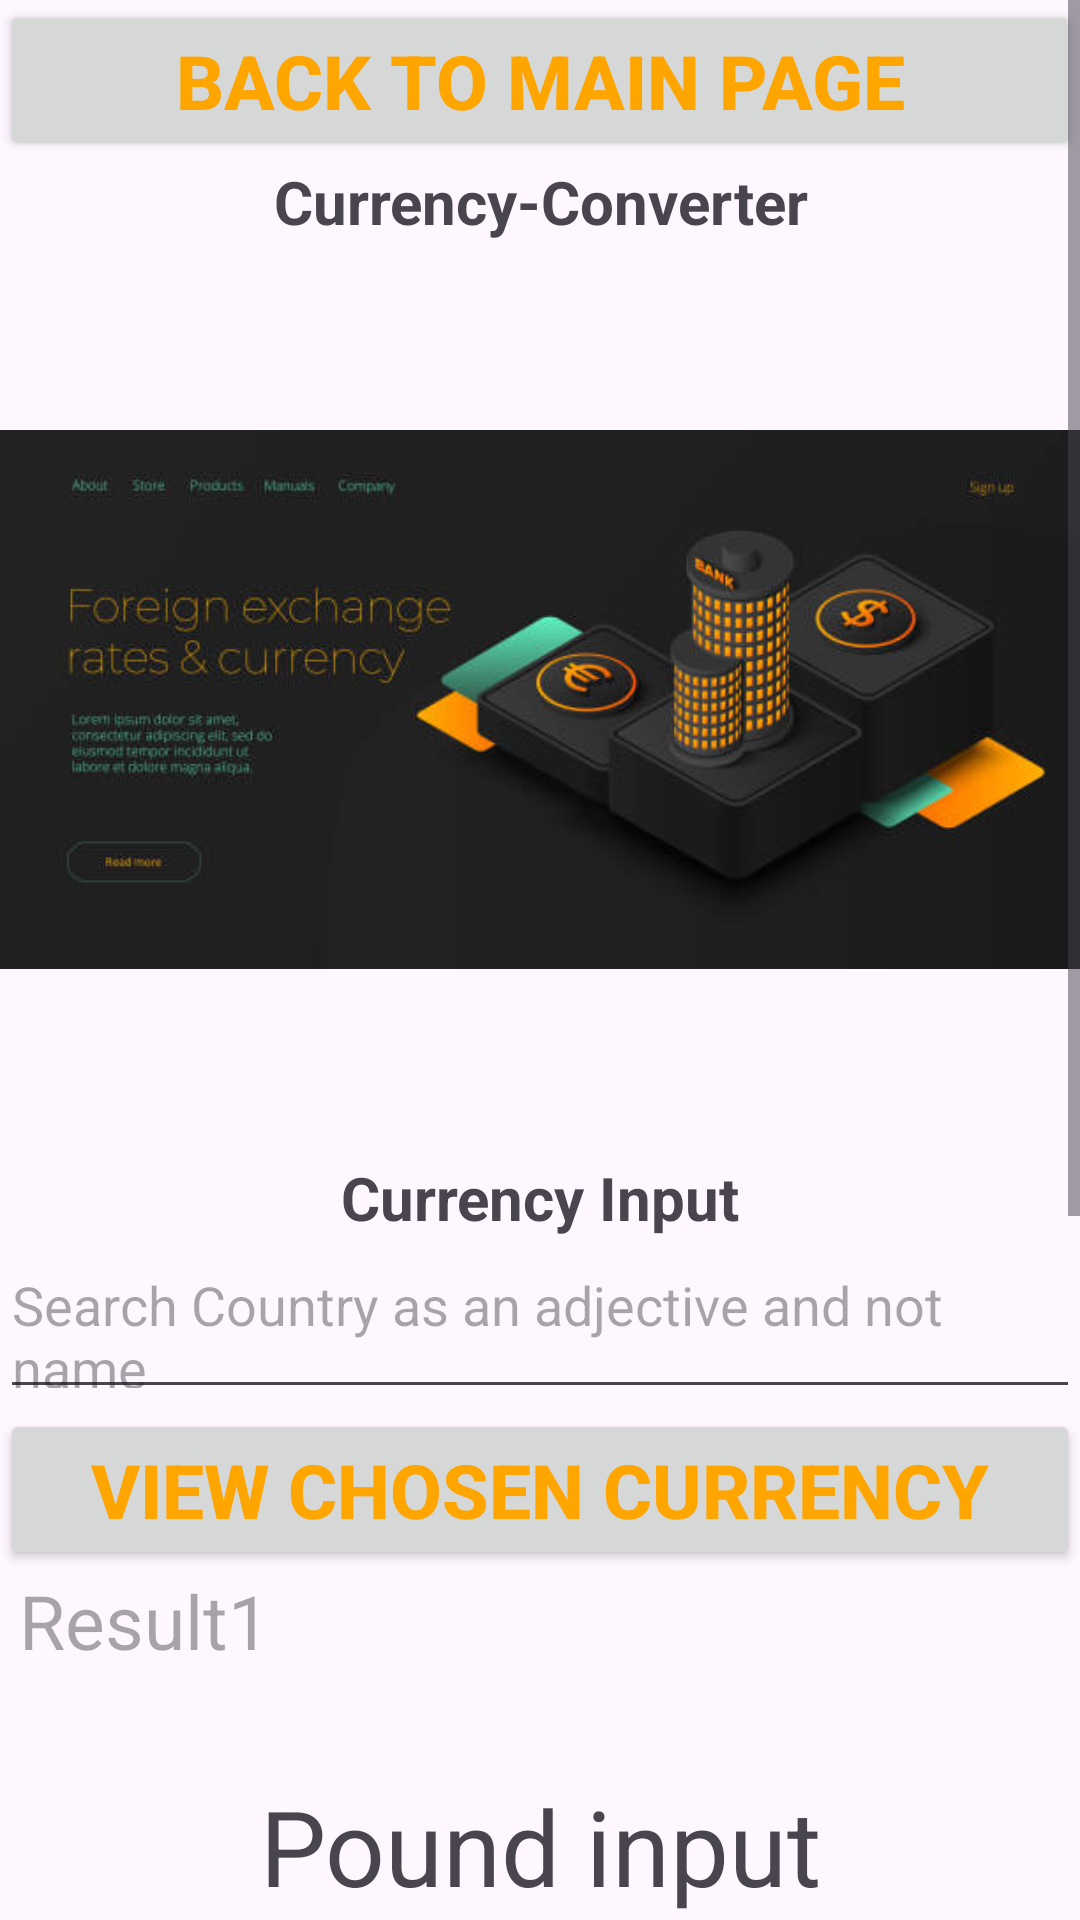

Produce the Android XML layout that renders to this screen, including the resource entries it uses.
<!-- AndroidManifest.xml: application theme Theme.Angori_Ibrahim_S2219967 -->
<!-- res/layout/poundrate_converter.xml -->
<ScrollView
    xmlns:android="http://schemas.android.com/apk/res/android"
    xmlns:app="http://schemas.android.com/apk/res-auto"
    android:layout_width="fill_parent"
    android:layout_height="fill_parent">

    <LinearLayout
        android:orientation="vertical"
        android:layout_width="fill_parent"
        android:layout_height="fill_parent"
        android:gravity="center">
        <Button
            android:id="@+id/revers_Back"
            android:layout_width="fill_parent"
            android:layout_height="fill_parent"
            android:textStyle="bold"
            android:textSize="25dp"
            android:text="Back to main page"
            android:textColor="@color/Orange"/>


        <TextView
            android:id="@+id/salutation"
            android:layout_width="fill_parent"
            android:layout_height="fill_parent"
            android:gravity="center"
            android:text="Currency-Converter"
            android:textSize="20dp"
            android:textStyle="bold" />

        <ImageView
            android:id="@+id/imageView"
            android:layout_width="match_parent"
            android:layout_height="wrap_content"
            app:srcCompat="@drawable/image3" />

        <TextView
            android:layout_width="fill_parent"
            android:layout_height="fill_parent"
            android:textSize="20dp"
            android:textStyle="bold"
            android:gravity="center"
            android:text="Currency Input"/>


        <EditText
            android:id="@+id/ET1"
            android:layout_width="match_parent"
            android:layout_height="57dp"
            android:hint="Search Country as an adjective and not name" />

        <Button
            android:id="@+id/Button1"
            android:layout_width="fill_parent"
            android:layout_height="fill_parent"
            android:textStyle="bold"
            android:textSize="25dp"
            android:text="View Chosen Currency"
            android:textColor="@color/Orange"/>

        <TextView
            android:id="@+id/TV1"
            android:layout_width="fill_parent"
            android:layout_height="fill_parent"
            android:hint=" Result1"
            android:textSize="25dp"/>


        <TextView
            android:layout_width="fill_parent"
            android:layout_height="fill_parent"
            android:layout_marginTop="35dp"
            android:gravity="center"
            android:text="Pound input"
            android:textSize="35dp" />

        <EditText
            android:id="@+id/ET2"
            android:layout_width="fill_parent"
            android:layout_height="fill_parent"
            android:hint=" Pound amount"
            android:textSize="25dp"/>

        <Button
            android:id="@+id/Button2"
            android:layout_width="fill_parent"
            android:layout_height="fill_parent"
            android:text="Pound to chosen currency"
            android:textSize="25dp"
            android:textStyle="bold"
            android:textColor="@color/Orange"/>

        <TextView

            android:id="@+id/TV2"
            android:layout_width="fill_parent"
            android:layout_height="fill_parent"
            android:gravity="center"
            android:hint="result2"
            android:textSize="25dp"/>

        <TextView
            android:id="@+id/TV3"
            android:layout_width="fill_parent"
            android:layout_height="fill_parent"
            android:gravity="center"
            android:hint="convert to pound"
            />

        <TextView
            android:layout_width="fill_parent"
            android:layout_height="fill_parent"
            android:text="chosen currency to pound"
            android:gravity="center"
            android:textSize="20dp"/>

        <EditText
            android:id="@+id/ET3"
            android:layout_width="match_parent"
            android:layout_height="61dp"
            android:textSize="20dp" />

        <Button
            android:id="@+id/Button3"
            android:layout_width="match_parent"
            android:layout_height="wrap_content"
            android:text="Click to get GBP value"
            android:textColor="@color/Orange"
            android:textSize="25dp"
            android:textStyle="bold" />

        <EditText
            android:id="@+id/ET4"
            android:layout_width="fill_parent"
            android:layout_height="fill_parent"
            android:hint="Result3"
            android:textSize="20dp"/>

    </LinearLayout>
</ScrollView>
<!-- resources referenced by this layout -->
<resources>
  <color name="Orange">#FFA500</color>
  <!-- drawable image3: jpg bitmap (drawable, 20898 bytes) -->
  <style name="Theme.Angori_Ibrahim_S2219967" parent="Base.Theme.Angori_Ibrahim_S2219967" />
  <style name="Base.Theme.Angori_Ibrahim_S2219967" parent="Theme.Material3.DayNight.NoActionBar">
          
          
      </style>
</resources>
